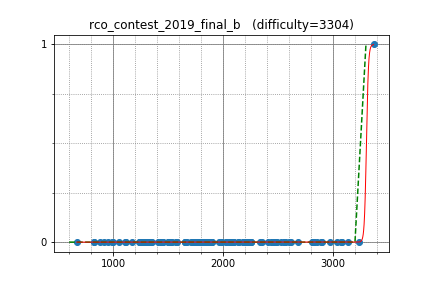

The file beside this chart, header and first rows:
maroonrk, 3137.141232, 0
joisino, 2901, 0
kotamanegi, 2217, 0
sugim48, 3239, 0
toa2525, 1735, 0
hogloid, 3076, 0
ichyo, 2217, 0
treeone, 2136, 0
risujiroh, 2250, 0
kurenai3110, 1890, 0
ats5515, 2683, 0
kobae964, 2852, 0
tsukasa_diary, 1778, 0
hoshi524, 1773, 0
WA_TLE, 3083, 0
y_kawano, 1656, 0
kawatea, 2831, 0
goodbaton, 2489, 0
Aquarius, 2560, 0
E869120, 2806, 0
ValGrowth, 1326, 0
iwashi31, 2183, 0
kimiyuki, 2529, 0
kiki33, 1308, 0
natsugiri, 2830, 0
dsytk7, 1450, 0
roto_37, 1655, 0
cormoran, 1759, 0
logicmachine, 2554, 0
idsigma, 1583, 0
mino, 1773, 0
yoshnary, 1651, 0
hiro116s, 2053, 0
c7c7, 1857, 0
assy, 2193, 0
kort0n, 2252, 0
reew2n, 2437, 0
xyz600, 1777, 0
btk15049, 2597, 0
sigma425, 2969, 0
takoshi, 1894, 0
riantkb, 2562, 0
Hoi_koro, 2350, 0
funcsr, 2471, 0
kosakkun, 1726, 0
C7BMkOO7Qbmcwck7, 1108, 0
mamekin, 2456, 0
tanzaku, 2484, 0
minaminao, 1993, 0
startcpp, 2221, 0
mtsd, 2234, 0
komori3, 1516, 0
shamal_ref, 1307, 0
shindannin, 1821, 0
rickytheta, 2819, 0
gamelove765, 2094, 0
puyopop, 1744, 0
somq14, 2026, 0
sbite, 1500, 0
kozima, 1978, 0
zenito9970, 1121, 0
... 70 more rows
